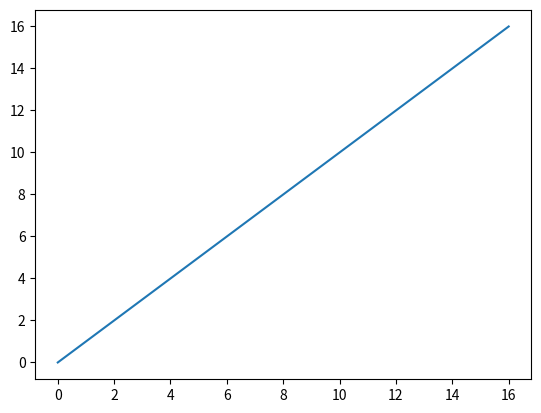

This chart was generated by the following Python code:
#==============================================================================
# Entidad			        :   Entelgy / Banco Continental
# Proyecto			        :	EVL - Evaluation
# Módulo			        :   Módulo de Graficos
# Fecha	Creación	    :	29/05/2019
# Objetivo			        :   Diagonal de un grafico en el eje x y eje y
# Description            :   Muestra una diagonal en coordenas por defecto (0,0)
#
#==============================================================================
import matplotlib.pyplot as oFormatPlt

ejeX = range(17)
oFormatPlt.plot(ejeX)
oFormatPlt.show()